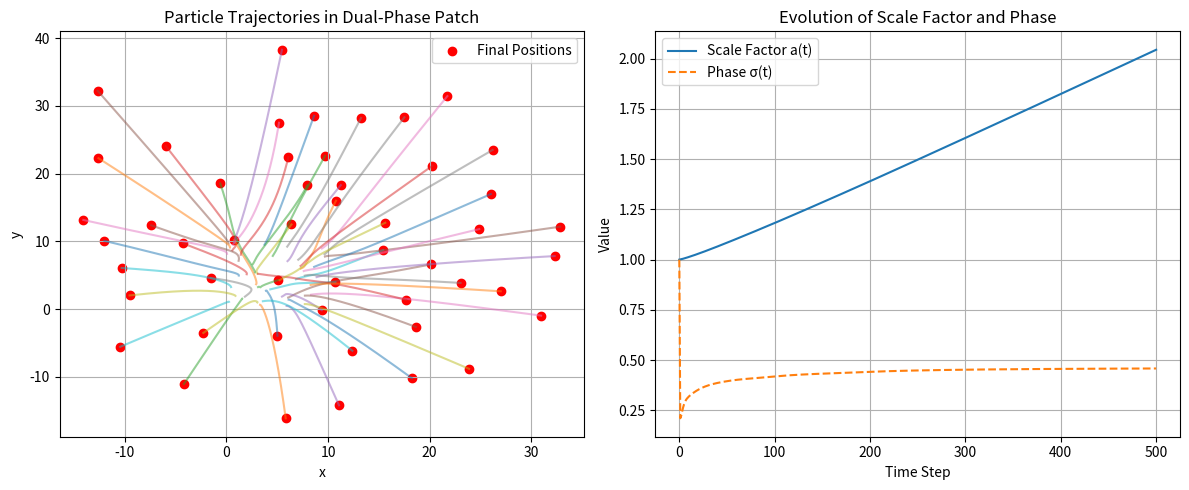

Reproduce this figure in Python.
import numpy as np
import matplotlib.pyplot as plt
from scipy.spatial.distance import pdist, squareform

# Constants from Fibonacci Cosmology Theorem
G = 1.0  # Gravitational constant (normalized units)
phi = (1 + np.sqrt(5)) / 2  # Golden Ratio
phi_conj = phi - 1  # Conjugate (1/phi)
t0 = 1.0  # Characteristic time (normalized; in real units ~1/H0)
rho_crit = 0.5  # Critical density threshold for phase flip (tunable)
dt = 0.01  # Time step
n_steps = 500  # Number of simulation steps
n_particles = 50  # Number of particles
box_size = 10.0  # Initial box size for rough density normalization
epsilon = 0.1  # Softening length to avoid force singularities

# Initialize particles: positions, velocities, masses
np.random.seed(42)
pos = np.random.uniform(0, box_size, (n_particles, 2))
vel = np.random.normal(0, 0.1, (n_particles, 2))
mass = np.ones(n_particles)  # Unit masses for simplicity


# Function to compute softened gravitational forces
def compute_forces(pos, mass):
    dist_vec = pos[:, np.newaxis, :] - pos[np.newaxis, :, :]
    dist_sq = np.sum(dist_vec ** 2, axis=2) + epsilon ** 2  # Softened
    dist_sq[np.diag_indices(n_particles)] = np.inf
    force_mag = G * (mass[:, np.newaxis] * mass) / dist_sq
    forces = np.sum(force_mag[:, :, np.newaxis] * (dist_vec / np.sqrt(dist_sq)[:, :, np.newaxis]), axis=1)
    return forces


# Function to estimate local density (average inverse distance squared proxy)
def estimate_density(pos):
    dist = pdist(pos)
    dist[dist == 0] = np.inf
    return np.mean(1 / dist ** 2)  # Improved proxy for density


# Simulation loop
positions_over_time = [pos.copy()]
a_over_time = [1.0]  # Initial scale factor
sigma_over_time = [1.0]  # Initial phase (expansion)

for step in range(n_steps):
    # Compute current density
    rho = estimate_density(pos)

    # Determine phase sigma (smooth transition for stability: tanh)
    sigma = np.tanh(rho_crit - rho)  # ~ +1 if rho < crit, -1 if rho > crit
    sigma_over_time.append(sigma)

    # Compute scale factor change based on phase
    ln_r = np.log(phi)  # Magnitude same for dual (approx)
    da_dt = sigma * (ln_r / t0)
    a_new = a_over_time[-1] + da_dt * dt
    a_over_time.append(a_new)

    # Compute forces
    forces = compute_forces(pos, mass)

    # Update velocities (Leapfrog integrator + Hubble term)
    H = da_dt / a_over_time[-1]  # Hubble parameter
    vel += (forces / mass[:, np.newaxis]) * dt / 2  # Half-kick
    pos += vel * dt
    forces = compute_forces(pos, mass)  # Recompute after drift
    vel += (forces / mass[:, np.newaxis]) * dt / 2 - H * vel * dt  # Full kick + drag

    # Apply cosmological scaling to positions
    scale_ratio = a_new / a_over_time[-2]
    pos *= scale_ratio

    positions_over_time.append(pos.copy())

# Plot results for visualization
fig, (ax1, ax2) = plt.subplots(1, 2, figsize=(12, 5))

# Particle trajectories
for i in range(n_particles):
    traj = np.array([p[i] for p in positions_over_time])
    ax1.plot(traj[:, 0], traj[:, 1], alpha=0.5)
ax1.scatter(pos[:, 0], pos[:, 1], c='red', label='Final Positions')
ax1.set_title('Particle Trajectories in Dual-Phase Patch')
ax1.set_xlabel('x');
ax1.set_ylabel('y')
ax1.legend()
ax1.grid(True)

# Scale factor and phase evolution
ax2.plot(a_over_time, label='Scale Factor a(t)')
ax2.plot(sigma_over_time, '--', label='Phase σ(t)')
ax2.set_title('Evolution of Scale Factor and Phase')
ax2.set_xlabel('Time Step');
ax2.set_ylabel('Value')
ax2.legend()
ax2.grid(True)

plt.tight_layout()
plt.savefig('n_body_fib_dual.png', dpi=150)
print("Simulation complete. Plot saved as 'n_body_fib_dual.png'")

# Summary statistics
print(f"Final density: {estimate_density(pos):.3f}")
print(f"Effective phase flips (crossings): {sum(np.diff(np.sign(sigma_over_time)) != 0)}")
